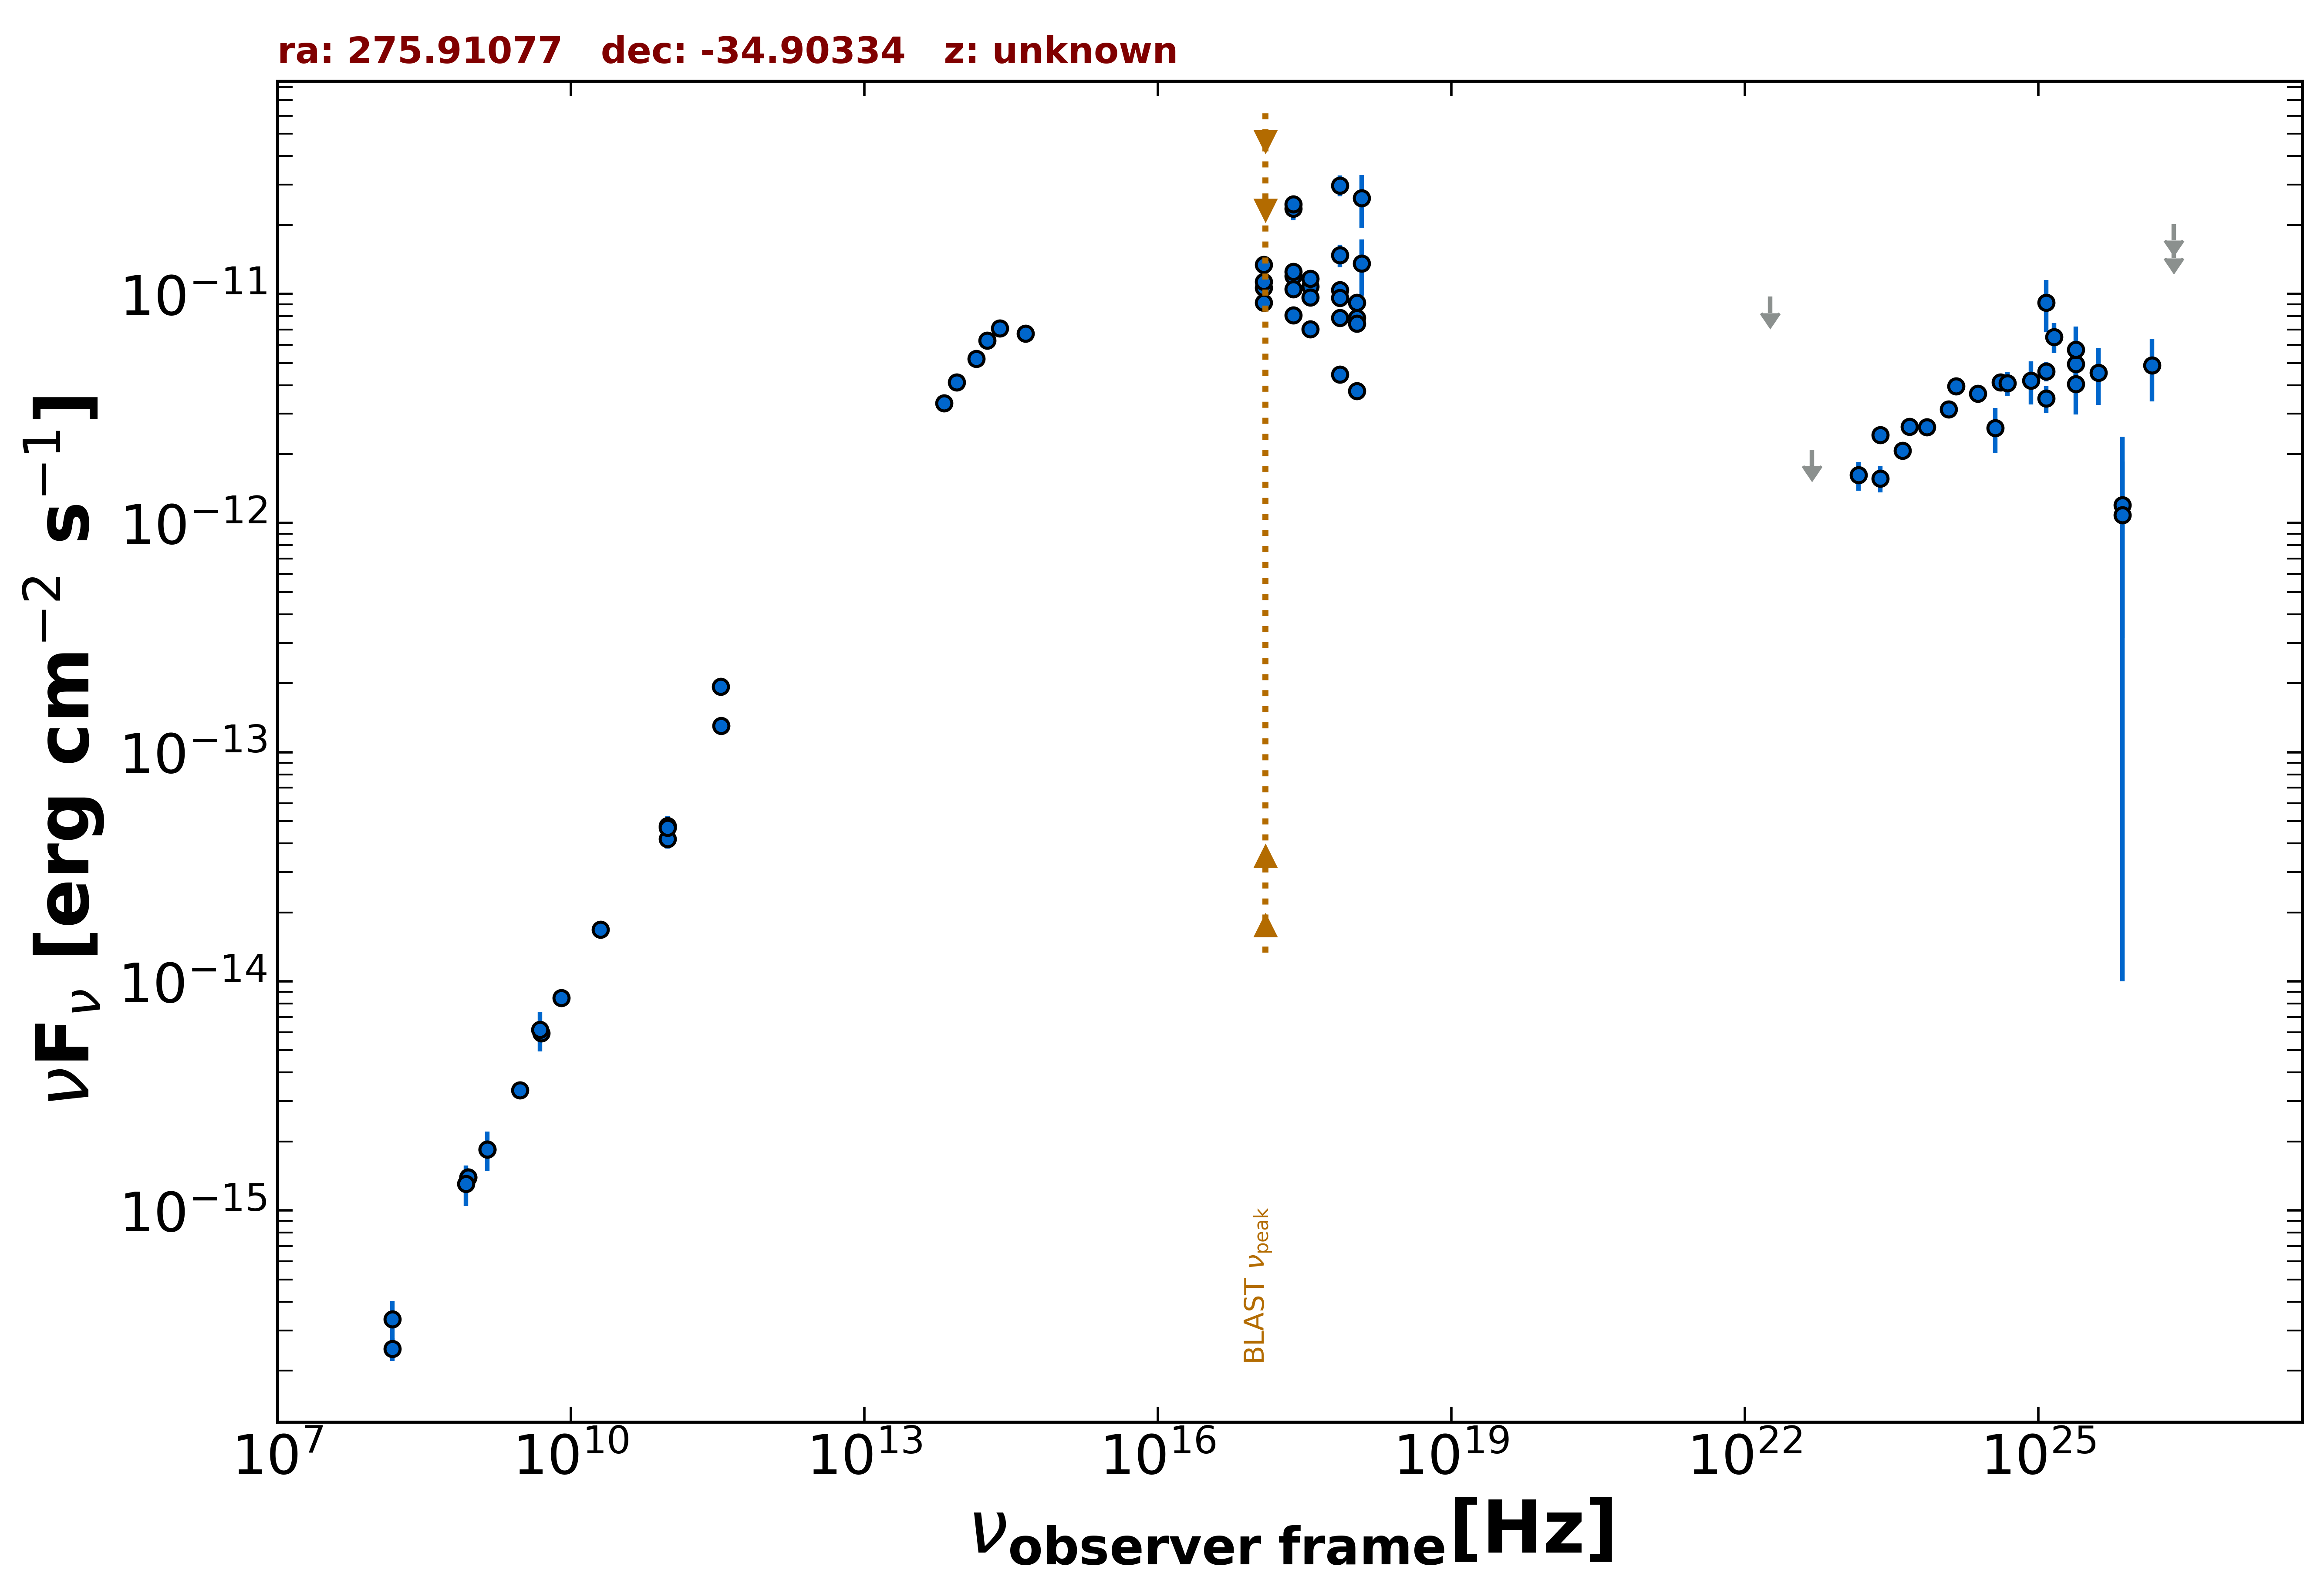

Data behind this chart, as committed beside it:
freq., flux, err_flux, MJD_start, MJD_end, flag, catalog, reference
1.400e+09, 1.847e-15, 5.600e-17, 55000, 55000, , NVSS, Condon et al. 1998  AJ  115  1693
8.870e+08, 1.394e-15, 1.030e-16, 55000, 55000, , RACS, Hale et al. 2021  PASA  38  e058
8.870e+08, 1.394e-15, 1.030e-16, 55000, 55000, , RACS, Hale et al. 2021  PASA  38  e058
3.000e+09, 3.348e-15, 1.600e-17, 55000, 55000, , VLASSQL, Gordon et al. 2021  ApJS  255  30
2.418e+17, 1.199e-11, 1.510e-12, 55000, 55000, , XMMSL2, Saxton et al. 2008  A&A  480  611
7.253e+17, 1.474e-11, 1.670e-12, 55000, 55000, , XMMSL2, Saxton et al. 2008  A&A  480  611
1.209e+18, 1.358e-11, 3.746e-12, 55000, 55000, , XMMSL2, Saxton et al. 2008  A&A  480  611
2.418e+17, 2.358e-11, 2.650e-12, 55000, 55000, , XMMSL2, Saxton et al. 2008  A&A  480  611
7.253e+17, 2.977e-11, 3.060e-12, 55000, 55000, , XMMSL2, Saxton et al. 2008  A&A  480  611
1.209e+18, 2.625e-11, 6.765e-12, 55000, 55000, , XMMSL2, Saxton et al. 2008  A&A  480  611
2.418e+17, 2.468e-11, 1.665e-12, 55000, 55000, , RASS, Boller et al. 2016  A&A  103  1
7.253e+17, 1.041e-11, 2.200e-13, 55000, 55000, , 2SXPS, Evans et al. 2020  ApJS  247  54
1.209e+17, 1.066e-11, 3.800e-13, 55000, 55000, , 2SXPS, Evans et al. 2020  ApJS  247  54
3.627e+17, 1.076e-11, 3.500e-13, 55000, 55000, , 2SXPS, Evans et al. 2020  ApJS  247  54
1.088e+18, 7.856e-12, 3.825e-13, 55000, 55000, , 2SXPS, Evans et al. 2020  ApJS  247  54
1.500e+08, 2.493e-16, 2.880e-17, 55000, 55000, , TGSS150, Intema et al. 2017  A&A  598  A781
5.000e+09, 5.950e-15, 3.000e-16, 55000, 55000, , AT20G, Murphy et al. 2010  MNRAS  402  2403
8.000e+09, 8.480e-15, 4.000e-16, 55000, 55000, , AT20G, Murphy et al. 2010  MNRAS  402  2403
2.000e+10, 1.680e-14, 1.000e-15, 55000, 55000, , AT20G, Murphy et al. 2010  MNRAS  402  2403
9.746e+10, 4.776e-14, 4.875e-15, 57282, 57282, , ALMA, Bonato et al. 2019  MNRAS  485  1188
9.746e+10, 4.191e-14, 3.900e-15, 57307, 57307, , ALMA, Bonato et al. 2019  MNRAS  485  1188
9.746e+10, 4.678e-14, 4.870e-15, 57307, 57307, , ALMA, Bonato et al. 2019  MNRAS  485  1188
3.398e+11, 1.937e-13, 1.020e-14, 57928, 57928, , ALMA, Bonato et al. 2019  MNRAS  485  1188
3.435e+11, 1.305e-13, 6.850e-15, 57929, 57929, , ALMA, Bonato et al. 2019  MNRAS  485  1188
1.389e+14, 5.209e-12, 2.015e-13, 55000, 55000, , 2MASS, Skrutskie et al. 2006  AJ  131  1163
1.804e+14, 6.277e-12, 3.065e-13, 55000, 55000, , 2MASS, Skrutskie et al. 2006  AJ  131  1163
2.427e+14, 7.071e-12, 3.325e-13, 55000, 55000, , 2MASS, Skrutskie et al. 2006  AJ  131  1163
8.817e+13, 4.126e-12, 7.000e-15, 55000, 55000, , UNWISE, Schlafly et al. 2019  ApJS  240  30
6.517e+13, 3.335e-12, 8.000e-15, 55000, 55000, , UNWISE, Schlafly et al. 2019  ApJS  240  30
4.455e+14, 6.735e-12, 0.000e+00, 55000, 55000, , GAIA, The Gaia Collaboration 2016  A&A  595  A…
2.418e+17, 1.252e-11, 7.000e-13, 55460, 55460, , OUSXB, Giommi et al. 2019  A&A  631  A116
1.209e+17, 1.340e-11, 7.900e-13, 55460, 55460, , OUSXB, Giommi et al. 2019  A&A  631  A116
3.627e+17, 1.165e-11, 6.150e-13, 55460, 55460, , OUSXB, Giommi et al. 2019  A&A  631  A116
7.253e+17, 9.609e-12, 3.310e-13, 55460, 55460, , OUSXB, Giommi et al. 2019  A&A  631  A116
1.088e+18, 9.154e-12, 7.010e-13, 55460, 55460, , OUSXB, Giommi et al. 2019  A&A  631  A116
2.418e+17, 8.093e-12, 4.070e-13, 55611, 55612, , OUSXB, Giommi et al. 2019  A&A  631  A116
1.209e+17, 9.167e-12, 4.790e-13, 55611, 55612, , OUSXB, Giommi et al. 2019  A&A  631  A116
3.627e+17, 7.018e-12, 3.350e-13, 55611, 55612, , OUSXB, Giommi et al. 2019  A&A  631  A116
7.253e+17, 4.461e-12, 1.500e-13, 55611, 55612, , OUSXB, Giommi et al. 2019  A&A  631  A116
1.088e+18, 3.779e-12, 3.060e-13, 55611, 55612, , OUSXB, Giommi et al. 2019  A&A  631  A116
2.418e+17, 1.048e-11, 6.915e-13, 55603, 55604, , OUSXB, Giommi et al. 2019  A&A  631  A116
1.209e+17, 1.131e-11, 7.700e-13, 55603, 55604, , OUSXB, Giommi et al. 2019  A&A  631  A116
3.627e+17, 9.645e-12, 6.150e-13, 55603, 55604, , OUSXB, Giommi et al. 2019  A&A  631  A116
7.253e+17, 7.871e-12, 3.270e-13, 55603, 55604, , OUSXB, Giommi et al. 2019  A&A  631  A116
1.088e+18, 7.438e-12, 6.650e-13, 55603, 55604, , OUSXB, Giommi et al. 2019  A&A  631  A116
2.418e+23, 1.568e-12, 2.060e-13, 55000, 55000, , 2BIGB, Arsioli et al. 2020  MNRAS  493  2438
4.110e+23, 2.074e-12, 1.650e-13, 55000, 55000, , 2BIGB, Arsioli et al. 2020  MNRAS  493  2438
7.254e+23, 2.628e-12, 1.370e-13, 55000, 55000, , 2BIGB, Arsioli et al. 2020  MNRAS  493  2438
1.209e+24, 3.141e-12, 1.690e-13, 55000, 55000, , 2BIGB, Arsioli et al. 2020  MNRAS  493  2438
2.418e+24, 3.678e-12, 2.440e-13, 55000, 55000, , 2BIGB, Arsioli et al. 2020  MNRAS  493  2438
4.111e+24, 4.126e-12, 1.370e-13, 55000, 55000, , 2BIGB, Arsioli et al. 2020  MNRAS  493  2438
1.209e+25, 4.598e-12, 4.405e-13, 55000, 55000, , 2BIGB, Arsioli et al. 2020  MNRAS  493  2438
2.418e+25, 4.939e-12, 7.580e-13, 55000, 55000, , 2BIGB, Arsioli et al. 2020  MNRAS  493  2438
4.110e+25, 4.542e-12, 1.269e-12, 55000, 55000, , 2BIGB, Arsioli et al. 2020  MNRAS  493  2438
1.209e+25, 9.174e-12, 2.336e-12, 55000, 55000, , 2FHL, Ackermann et al. 2016  ApJS  222  1
2.418e+25, 4.040e-12, 1.056e-12, 55000, 55000, , 2FHL, Ackermann et al. 2016  ApJS  222  1
7.253e+25, 1.198e-12, 1.188e-12, 55000, 55000, , 2FHL, Ackermann et al. 2016  ApJS  222  1
2.418e+26, 2.016e-11, 0.000e+00, 55000, 55000, UL, 2FHL, Ackermann et al. 2016  ApJS  222  1
1.209e+25, 3.499e-12, 4.620e-13, 55000, 55000, , 3FHL, The Fermi-LAT Collaboration 2017  ApJS  …
3.627e+24, 2.604e-12, 5.830e-13, 55000, 55000, , 3FHL, The Fermi-LAT Collaboration 2017  ApJS  …
... 17 more rows
